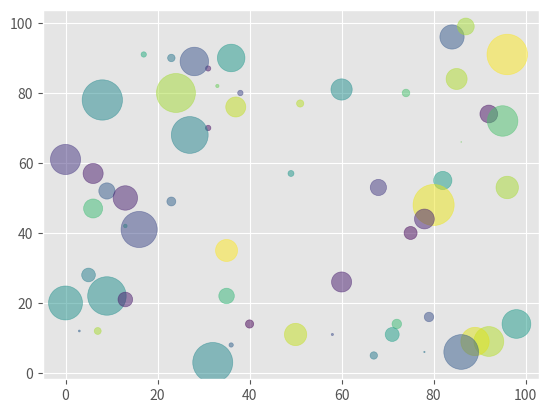

Python code for this plot:
import matplotlib.pyplot as plt
import numpy as np
plt.style.use('ggplot')
# Scatter Plot displays points based on x and y values. Just dots not lines

x = np.random.randint(0,100, 60)
y = np.random.randint(0, 100, 60)

colors = np.random.randint(0,1000,60)

area = (30 * np.random.rand(60))**2 

plt.scatter(x, y,s=area, c=colors, alpha=0.5)

plt.show()
